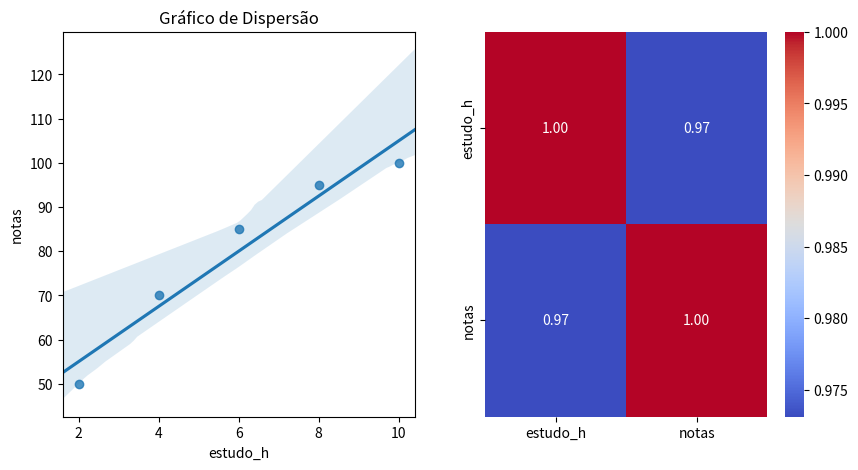

This chart was generated by the following Python code:
import pandas as pd
import seaborn as sns
import matplotlib.pyplot as plt

# 1. Carregar os dados
df = pd.DataFrame({
    'alunos': ['Matheus', 'Fernando', 'Ana', 'Beatriz', 'Bruna'],
    'estudo_h': [2, 4, 6, 8, 10],
    'notas': [50, 70, 85, 95, 100]
})
# 2. Calcular a matriz de correlação
matriz_corr = df.corr(numeric_only=True)
print(matriz_corr)
# 3. Criar gráfico de dispersão
fig, (disp, calor) = plt.subplots(1, 2, figsize=(10,5))
sns.regplot(x = 'estudo_h', y = 'notas', data = df, truncate=False, ax=disp)
disp.set_title('Gráfico de Dispersão')
# 3.1 Criar o heatmap
sns.heatmap(matriz_corr,
            annot=True,
            cmap="coolwarm",
            fmt=".2f",
            ax = calor)
# 4. Exibir Gráfico
plt.show()
